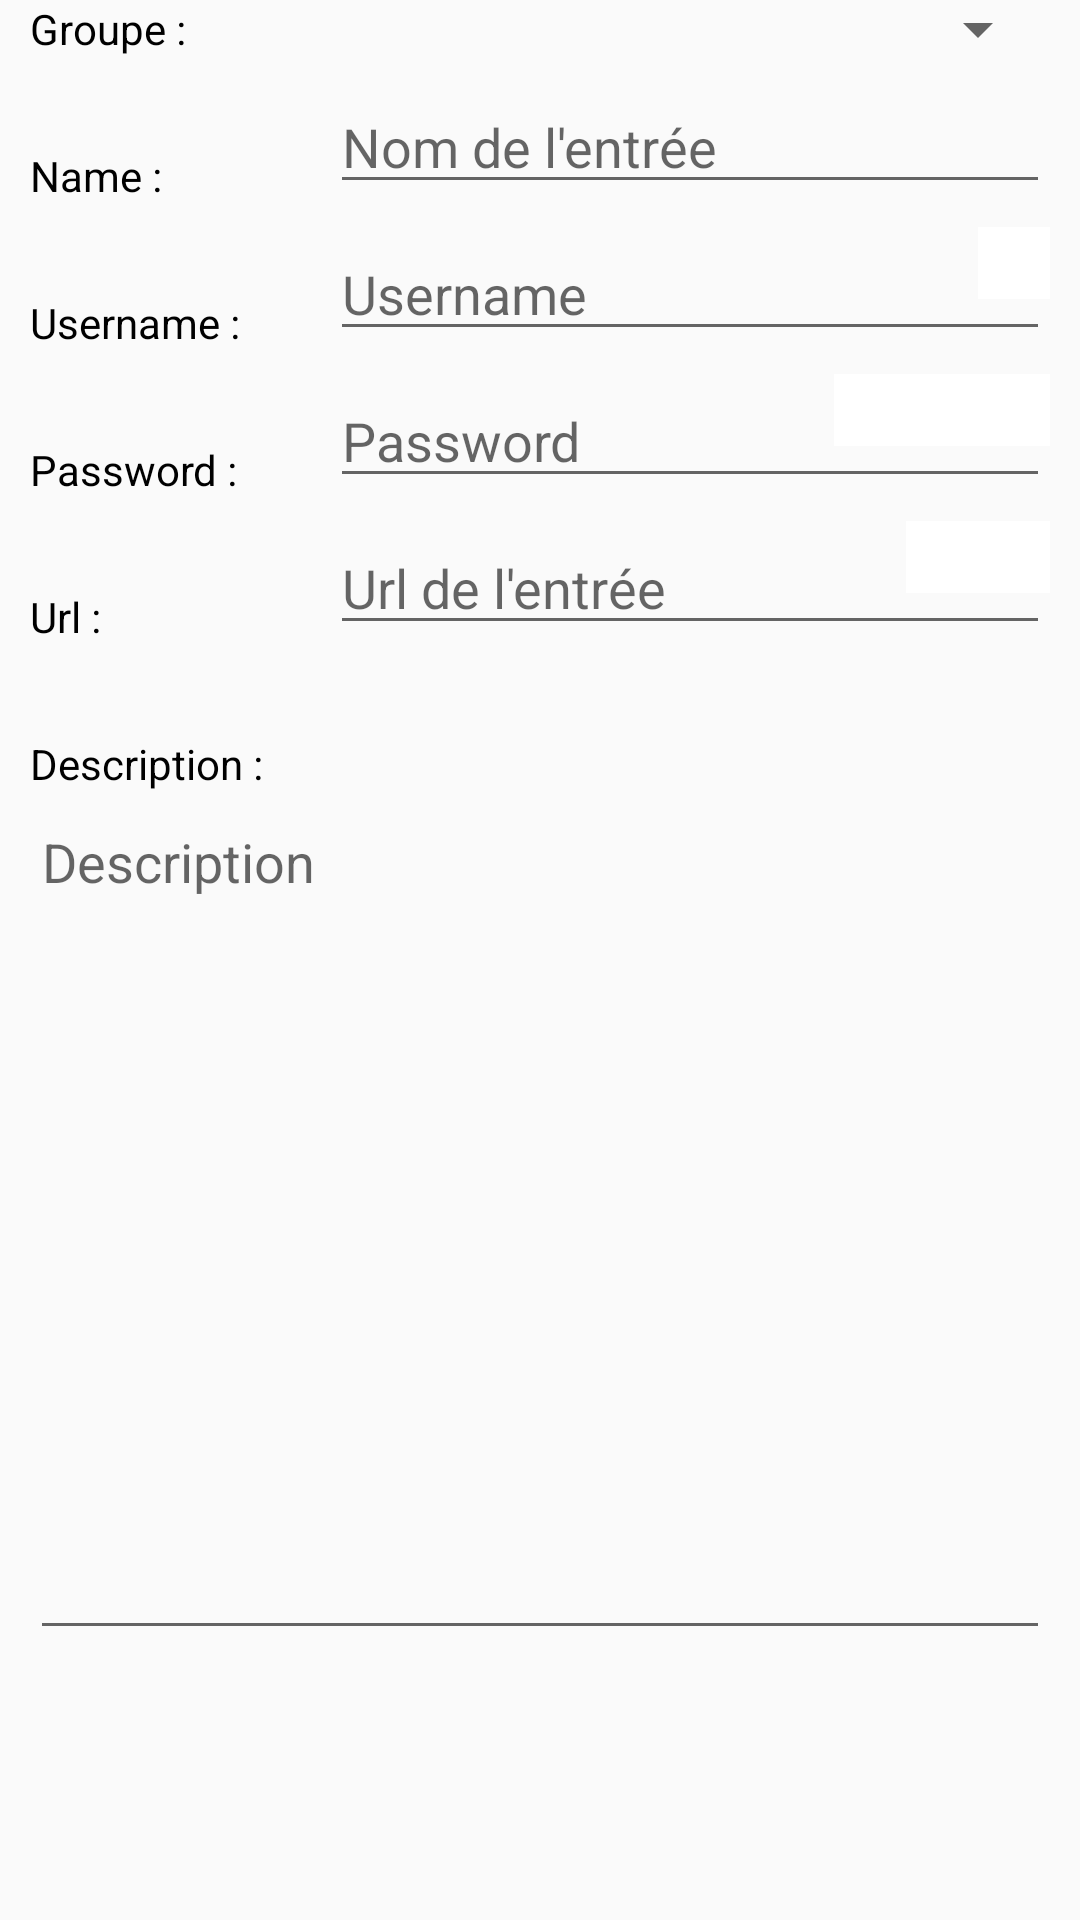

The Android layout XML behind this screen, and the referenced resources:
<!-- AndroidManifest.xml: application theme AppTheme.NoActionBar -->
<!-- res/layout/fragment_pass_detail.xml -->
<?xml version="1.0" encoding="utf-8"?>
<RelativeLayout xmlns:android="http://schemas.android.com/apk/res/android"
    xmlns:app="http://schemas.android.com/apk/res-auto"
    xmlns:tools="http://schemas.android.com/tools"
    android:layout_width="fill_parent"
    android:layout_height="fill_parent"
    android:paddingLeft="10dp"
    android:paddingRight="10dp"
    android:paddingBottom="10dp"
    android:layout_marginTop="20dp"
    >

    <TextView
        android:id="@+id/tvGroup"
        android:layout_width="wrap_content"
        android:layout_height="wrap_content"
        android:layout_alignParentStart="true"
        android:layout_gravity="center"
        android:width="100dip"
        android:text="@string/tvGroup"
        android:textColor="#000000" />

    <Spinner
        android:id="@+id/sGroup"
        android:layout_width="wrap_content"
        android:layout_height="wrap_content"
        android:layout_alignBottom="@+id/tvGroup"
        android:layout_alignParentEnd="true"
        android:layout_toEndOf="@+id/tvGroup"
        android:ems="10"
        android:hint="@string/sGroup.hint" />

    <TextView
        android:id="@+id/tvName"
        android:layout_width="wrap_content"
        android:layout_height="wrap_content"
        android:layout_below="@id/tvGroup"
        android:layout_gravity="center"
        android:layout_marginTop="30dp"
        android:width="100dip"
        android:text="@string/tvName"
        android:textColor="#000000" />

    <EditText
        android:id="@+id/etName"
        android:layout_width="wrap_content"
        android:layout_height="wrap_content"
        android:layout_alignBottom="@+id/tvName"
        android:layout_alignParentEnd="true"
        android:layout_toEndOf="@+id/tvName"

        android:autofillHints=""
        android:ems="10"
        android:hint="@string/etName.hint"
        android:inputType="textPersonName" />

    <TextView
        android:id="@+id/tvUserName"
        android:layout_width="wrap_content"
        android:layout_height="wrap_content"
        android:layout_below="@id/tvName"
        android:layout_gravity="center"
        android:layout_marginTop="30dp"
        android:width="100dip"
        android:text="@string/tvUserName"
        android:textColor="#000000" />

    <EditText
        android:id="@+id/etUserName"
        android:layout_width="wrap_content"
        android:layout_height="wrap_content"
        android:layout_alignBottom="@+id/tvUserName"
        android:layout_alignParentEnd="true"
        android:layout_toEndOf="@+id/tvUserName"
        android:ems="10"
        android:hint="@string/etUserName.hint"
        android:inputType="textPersonName"
        android:autofillHints="" />

    <ImageButton
        android:id="@+id/bCopyUserName"
        android:layout_width="wrap_content"
        android:layout_height="wrap_content"
        android:layout_alignTop="@+id/etUserName"
        android:layout_alignParentEnd="true"
        android:background="@android:color/white"
        android:contentDescription="@string/bCopy.hint"
        android:maxWidth="24dip"
        android:maxHeight="24dip"
        android:minWidth="24dip"
        android:minHeight="24dip"
        android:src="@drawable/ic_content_copy_black_24dp" />


    <TextView
        android:id="@+id/tvPassword"
        android:layout_width="wrap_content"
        android:layout_height="wrap_content"
        android:layout_below="@id/tvUserName"
        android:layout_gravity="center"
        android:layout_marginTop="30dp"
        android:width="100dip"
        android:text="@string/tvPassword"
        android:textColor="#000000" />

    <EditText
        android:id="@+id/etUserPass"
        android:layout_width="wrap_content"
        android:layout_height="wrap_content"
        android:layout_alignBottom="@+id/tvPassword"
        android:layout_alignParentEnd="true"
        android:layout_toEndOf="@+id/tvPassword"
        android:ems="10"
        android:hint="@string/etUserPass.hint"
        android:inputType="textPassword"
        android:autofillHints="" />


    <ImageButton
        android:id="@+id/bShowUserPass"
        android:layout_width="wrap_content"
        android:layout_height="wrap_content"
        android:layout_alignTop="@+id/etUserPass"
        android:layout_toStartOf="@id/bPasswordGenerator"
        android:background="@android:color/white"
        android:contentDescription="@string/bShowPassword"
        android:maxWidth="24dip"
        android:maxHeight="24dip"
        android:minWidth="24dip"
        android:minHeight="24dip"
        android:src="@drawable/ic_remove_red_eye_black_24dp" />

    <ImageButton
        android:id="@+id/bPasswordGenerator"
        android:layout_width="wrap_content"
        android:layout_height="wrap_content"
        android:layout_alignTop="@+id/etUserPass"
        android:layout_toStartOf="@id/bCopyUserName"
        android:background="@android:color/white"
        android:contentDescription="@string/bGeneratePassword"
        android:maxWidth="24dip"
        android:maxHeight="24dip"
        android:minWidth="24dip"
        android:minHeight="24dip"
        android:src="@drawable/ic_loop_black_24dp" />

    <ImageButton
        android:id="@+id/bCopyUserPass"
        android:layout_width="wrap_content"
        android:layout_height="wrap_content"
        android:layout_alignTop="@+id/etUserPass"
        android:layout_alignParentEnd="true"
        android:background="@android:color/white"
        android:contentDescription="@string/bCopy.hint"
        android:maxWidth="24dip"
        android:maxHeight="24dip"
        android:minWidth="24dip"
        android:minHeight="24dip"
        android:src="@drawable/ic_content_copy_black_24dp" />

    <TextView
        android:id="@+id/tvUrl"
        android:layout_width="wrap_content"
        android:layout_height="wrap_content"
        android:layout_below="@id/tvPassword"
        android:layout_gravity="center"
        android:layout_marginTop="30dp"
        android:width="100dip"
        android:text="@string/tvUrl"
        android:textColor="#000000" />

    <EditText
        android:id="@+id/etUrl"
        android:layout_width="wrap_content"
        android:layout_height="wrap_content"
        android:layout_alignBottom="@+id/tvUrl"
        android:layout_alignParentEnd="true"
        android:layout_toEndOf="@+id/tvUrl"
        android:autofillHints=""
        android:ems="10"
        android:hint="@string/etUrl.hint"
        android:inputType="textUri" />

    <ImageButton
        android:id="@+id/bOpenUrl"
        android:layout_width="wrap_content"
        android:layout_height="wrap_content"
        android:layout_alignTop="@+id/etUrl"
        android:layout_toStartOf="@id/bCopyUrl"
        android:background="@android:color/white"
        android:contentDescription="@string/bOpenUrl.hint"
        android:maxWidth="24dip"
        android:maxHeight="24dip"
        android:minWidth="24dip"
        android:minHeight="24dip"
        android:src="@drawable/ic_open_in_browser_black_24dp" />


    <ImageButton
        android:id="@+id/bCopyUrl"
        android:layout_width="wrap_content"
        android:layout_height="wrap_content"
        android:layout_alignTop="@+id/etUrl"
        android:layout_alignParentEnd="true"
        android:background="@android:color/white"
        android:contentDescription="@string/bCopy.hint"
        android:maxWidth="24dip"
        android:maxHeight="24dip"
        android:minWidth="24dip"
        android:minHeight="24dip"
        android:src="@drawable/ic_content_copy_black_24dp" />

    <TextView
        android:id="@+id/tvDescription"
        android:layout_width="wrap_content"
        android:layout_height="wrap_content"
        android:layout_below="@id/tvUrl"
        android:layout_marginTop="30dp"
        android:text="@string/tvdescription"
        android:textColor="#000000" />


    <EditText
        android:id="@+id/etDescription"
        android:layout_width="match_parent"
        android:layout_height="fill_parent"
        android:layout_below="@id/tvUrl"
        android:layout_marginTop="50dp"
        android:layout_marginBottom="80dp"
        android:height="200dip"
        android:autofillHints=""
        android:ems="10"
        android:gravity="start|top"
        android:hint="@string/tvDescription.hint"
        android:inputType="textMultiLine" />

</RelativeLayout>
<!-- resources referenced by this layout -->
<resources>
  <string name="bCopy.hint">Copier dans le presse-papier</string>
  <string name="bGeneratePassword">Génération d\'un password</string>
  <string name="bOpenUrl.hint">Ouvrir l\'URL</string>
  <string name="bShowPassword">Afficher / cacher le password</string>
  <string name="etName.hint">Nom de l\'entrée</string>
  <string name="etUrl.hint">Url de l\'entrée</string>
  <string name="etUserName.hint">Username</string>
  <string name="etUserPass.hint">Password</string>
  <string name="sGroup.hint">Choix du groupe</string>
  <string name="tvDescription.hint">"Description "</string>
  <string name="tvGroup">Groupe :</string>
  <string name="tvName">Name :</string>
  <string name="tvPassword">Password :</string>
  <string name="tvUrl">Url :</string>
  <string name="tvUserName">Username :</string>
  <string name="tvdescription">Description :</string>
  <style name="AppTheme.NoActionBar">
          <item name="windowActionBar">false</item>
          <item name="windowNoTitle">true</item>
      </style>
</resources>
